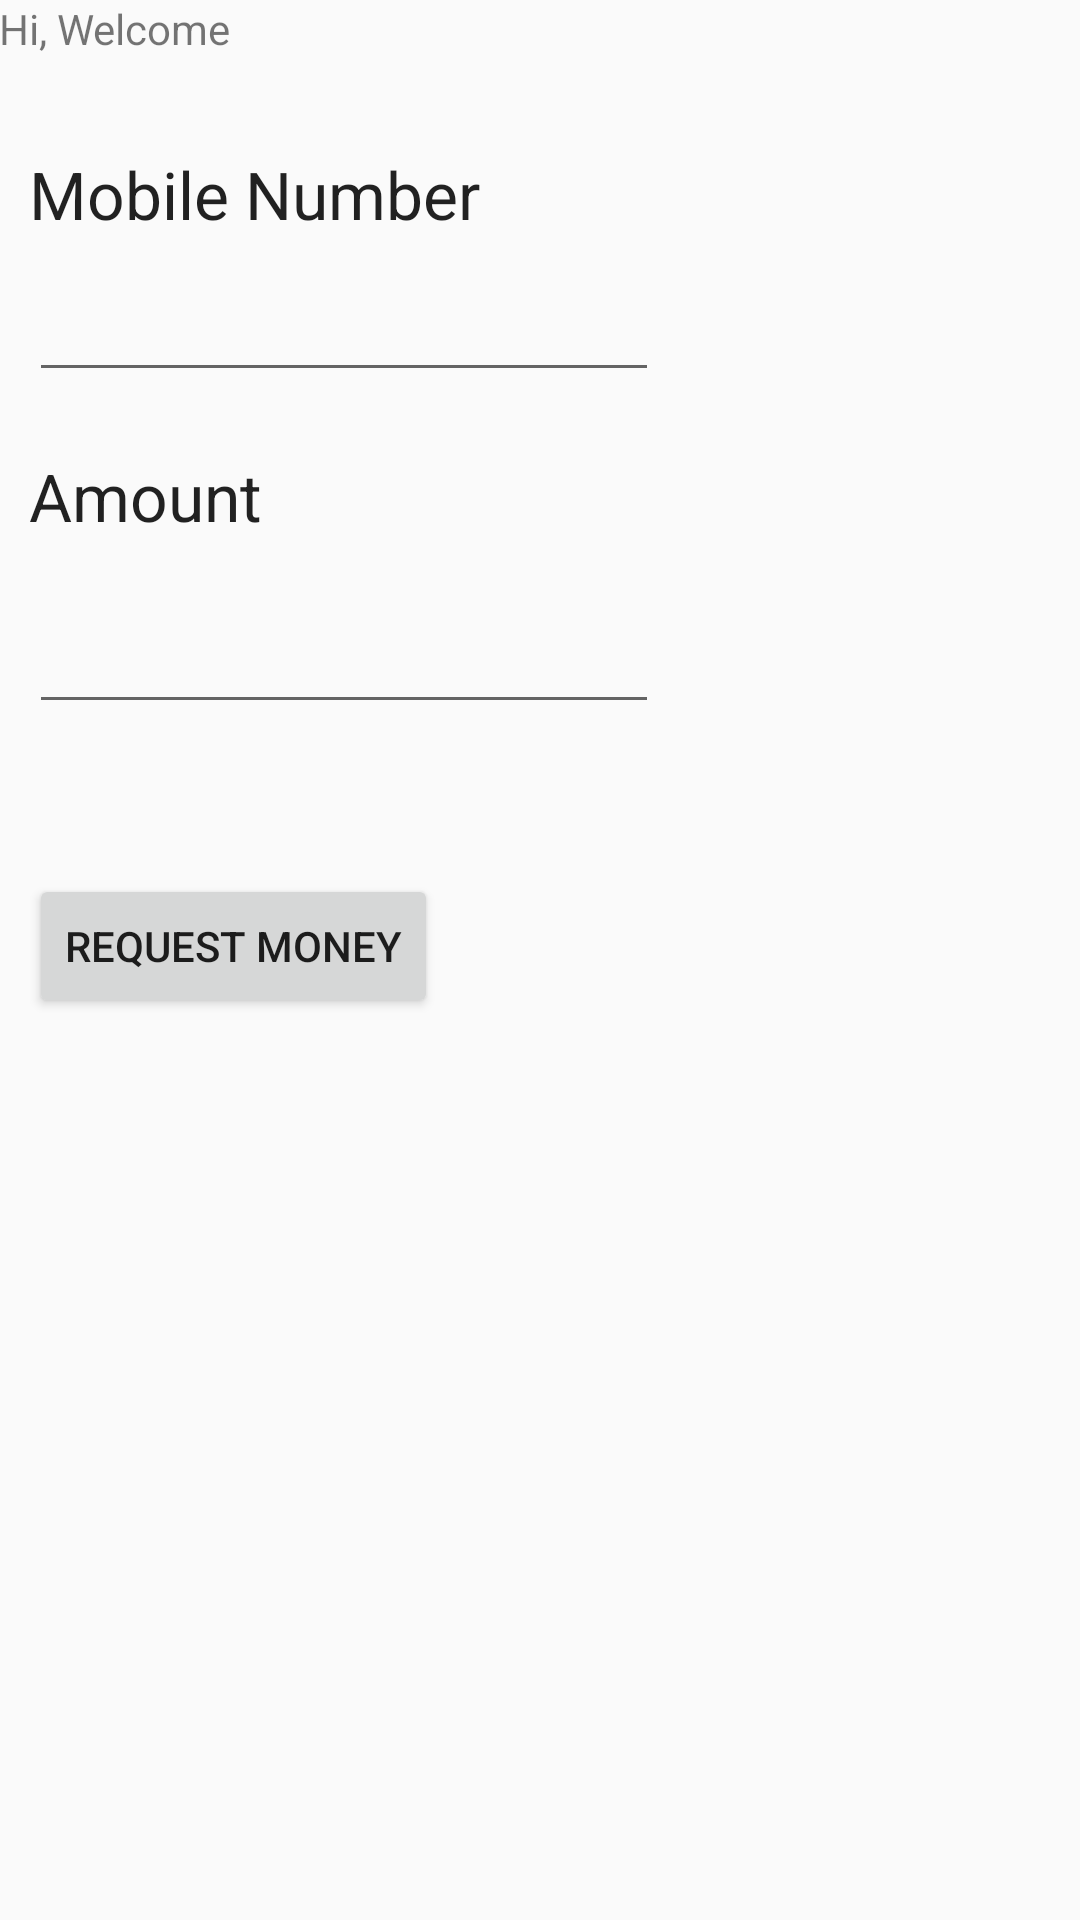

The Android layout XML behind this screen, and the referenced resources:
<!-- AndroidManifest.xml: application theme AppTheme -->
<!-- res/layout/activity_request_money.xml -->
<RelativeLayout xmlns:android="http://schemas.android.com/apk/res/android"
    xmlns:tools="http://schemas.android.com/tools"
    android:layout_width="match_parent"
    android:layout_height="match_parent"
    android:paddingBottom="@dimen/activity_vertical_margin"
    android:paddingLeft="@dimen/activity_horizontal_margin"
    android:paddingRight="@dimen/activity_horizontal_margin"
    android:paddingTop="@dimen/activity_vertical_margin"
    tools:context="com.example.m_walletapp.MainActivity" >

    <TextView
        android:id="@+id/MobileNumber"
        android:layout_width="wrap_content"
        android:layout_height="wrap_content"
        android:layout_marginLeft="10dp"
        android:layout_marginTop="50dp"
        android:ems="10"
        android:text="Mobile Number"
        android:textAppearance="?android:attr/textAppearanceLarge" >
    </TextView>

    <EditText
        android:id="@+id/mobNo"
        android:layout_width="wrap_content"
        android:layout_height="wrap_content"
        android:layout_below="@+id/MobileNumber"
        android:layout_margin="10dp"
        android:ems="10"
        android:inputType="phone" />

    <TextView
        android:id="@+id/amount"
        android:layout_width="wrap_content"
        android:layout_height="wrap_content"
        android:layout_below="@+id/mobNo"
        android:layout_margin="10dp"
        android:ems="10"
        android:text="Amount"
        android:textAppearance="?android:attr/textAppearanceLarge" >
    </TextView>

    <EditText
        android:id="@+id/amt"
        android:layout_width="wrap_content"
        android:layout_height="wrap_content"
        android:layout_below="@+id/amount"
        android:layout_margin="10dp"
        android:ems="10"
        android:inputType="numberDecimal" />

    <Button
        android:id="@+id/reqBtn"
        android:layout_width="wrap_content"
        android:layout_height="wrap_content"
        android:layout_alignLeft="@+id/amt"
        android:layout_below="@+id/amt"
        android:layout_marginTop="40dp"
        android:text="request money" 
        android:onClick="requestMoney"/>
    
    <TextView
        android:id="@+id/testText"
        android:layout_width="wrap_content"
        android:layout_height="wrap_content"
        android:text="Hi, Welcome" />

</RelativeLayout>
<!-- resources referenced by this layout -->
<resources>
  <style name="AppTheme" parent="AppBaseTheme">
          <item name="windowActionBar">false</item>
      <item name="android:windowNoTitle">false</item>
      <item name="android:windowTitleSize">40dip</item>
          
      </style>
  <style name="AppBaseTheme" parent="Theme.AppCompat.Light">
          <item name="windowActionBar">false</item>
      <item name="android:windowNoTitle">false</item>
      <item name="android:windowTitleSize">40dip</item>
          
      </style>
</resources>
